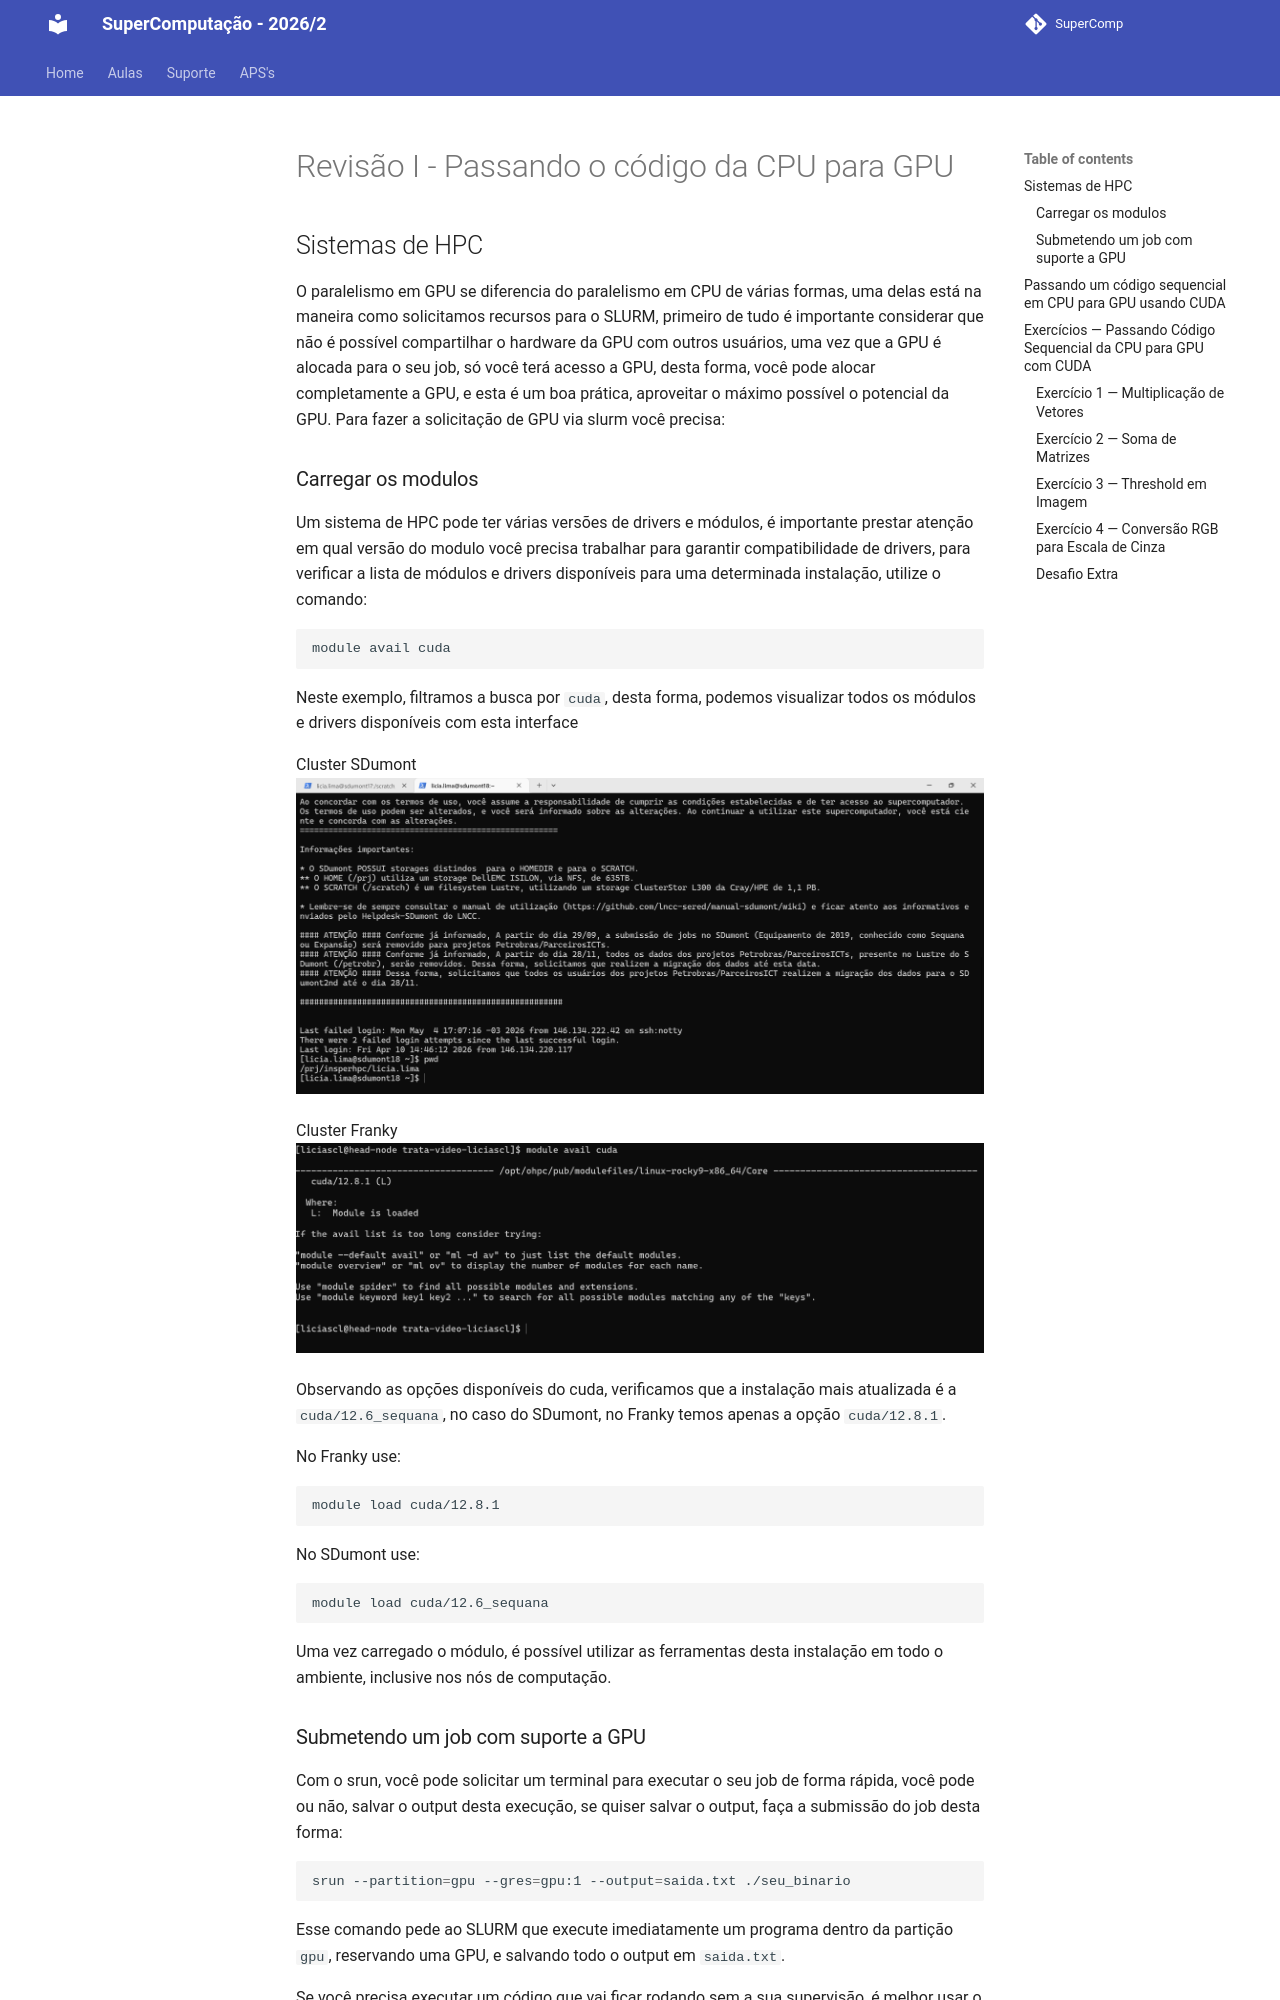

repository: Insper/supercomp · page: aulas/aula19/index.html · generator: mkdocs

# Revisão I - Passando o código da CPU para GPU

## Sistemas de HPC

O paralelismo em GPU se diferencia do paralelismo em CPU de várias formas, uma delas está na maneira como solicitamos recursos para o SLURM, primeiro de tudo é importante considerar que não é possível compartilhar o hardware da GPU com outros usuários, uma vez que a GPU é alocada para o seu job, só você terá acesso a GPU, desta forma, você pode alocar completamente a GPU, e esta é um boa prática, aproveitar o máximo possível o potencial da GPU. Para fazer a solicitação de GPU via slurm você precisa:

### Carregar os modulos

Um sistema de HPC pode ter várias versões de drivers e módulos, é importante prestar atenção em qual versão do modulo você precisa trabalhar para garantir compatibilidade de drivers, para verificar a lista de módulos e drivers disponíveis para uma determinada instalação, utilize o comando:

```bash
module avail cuda
```
Neste exemplo, filtramos a busca por `cuda`, desta forma, podemos visualizar todos os módulos e drivers disponíveis com esta interface

Cluster SDumont
![Cluster SDumont](image.png)

Cluster Franky
![Cluster Franky](image-9.png)

Observando as opções disponíveis do cuda, verificamos que a instalação mais atualizada é a `cuda/12.6_sequana`, no caso do SDumont, no Franky temos apenas a opção `cuda/12.8.1`.

No Franky use:
```bash
module load cuda/12.8.1 
```

No SDumont use:
```bash
module load cuda/12.6_sequana 
```


Uma vez carregado o módulo, é possível utilizar as ferramentas desta instalação em todo o ambiente, inclusive nos nós de computação.
